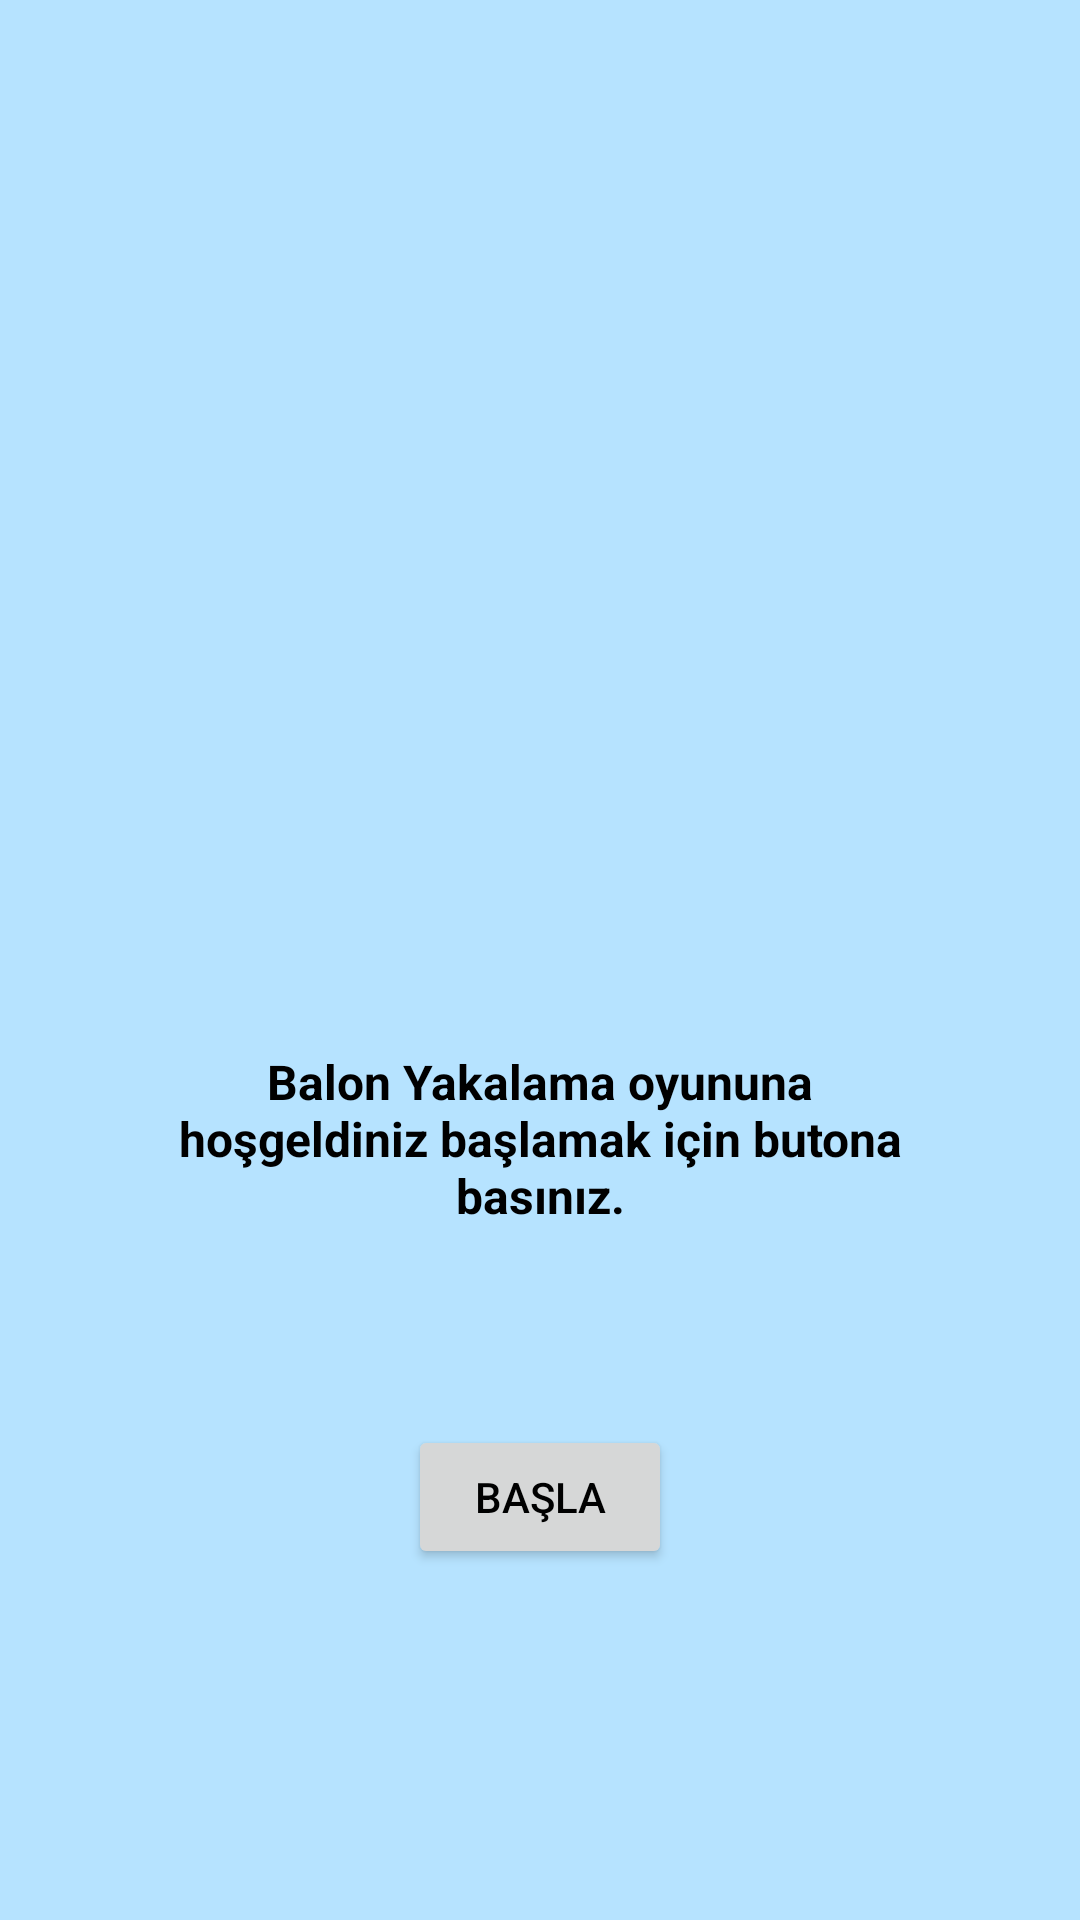

Write the Android layout XML for this screen, with the resource values it uses.
<!-- AndroidManifest.xml: application theme Theme.CatchGame -->
<!-- res/layout/activity_main.xml -->
<?xml version="1.0" encoding="utf-8"?>
<androidx.constraintlayout.widget.ConstraintLayout xmlns:android="http://schemas.android.com/apk/res/android"
    xmlns:app="http://schemas.android.com/apk/res-auto"
    xmlns:tools="http://schemas.android.com/tools"
    android:layout_width="match_parent"
    android:layout_height="match_parent"
    android:background="@color/primaryLightColor"
    tools:context=".MainActivity">

    <TextView
        android:id="@+id/textView"
        android:layout_width="248dp"
        android:layout_height="95dp"
        android:layout_marginBottom="46dp"
        android:gravity="center"
        android:text="@string/balon_yakalama_oyununa_ho_geldiniz_ba_lamak_i_in_butona_bas_n_z"
        android:textSize="16sp"
        android:textStyle="bold"
        app:layout_constraintBottom_toTopOf="@+id/startGame"
        app:layout_constraintEnd_toEndOf="parent"
        app:layout_constraintHorizontal_bias="0.5"
        app:layout_constraintStart_toStartOf="parent"
        android:textColor="@color/primaryTextColor"
        app:layout_constraintTop_toBottomOf="@+id/imageView" />

    <ImageView
        android:id="@+id/imageView"
        android:layout_width="225dp"
        android:layout_height="210dp"
        android:layout_marginTop="72dp"
        android:layout_marginBottom="46dp"
        app:layout_constraintBottom_toTopOf="@+id/textView"
        app:layout_constraintEnd_toEndOf="parent"
        app:layout_constraintHorizontal_bias="0.5"
        app:layout_constraintStart_toStartOf="parent"
        app:layout_constraintTop_toTopOf="parent"
        app:srcCompat="@drawable/balloon" />

    <Button
        android:id="@+id/startGame"
        android:layout_width="wrap_content"
        android:layout_height="wrap_content"
        android:layout_marginBottom="115dp"
        android:onClick="startGame"
        android:text="@string/ba_la"
        android:textColor="@color/primaryTextColor"
        app:layout_constraintBottom_toBottomOf="parent"
        app:layout_constraintEnd_toEndOf="parent"
        app:layout_constraintHorizontal_bias="0.5"
        app:layout_constraintStart_toStartOf="parent"
        app:layout_constraintTop_toBottomOf="@+id/textView" />
</androidx.constraintlayout.widget.ConstraintLayout>
<!-- resources referenced by this layout -->
<resources>
  <color name="primaryLightColor">#b6e3ff</color>
  <color name="primaryTextColor">#000000</color>
  <string name="ba_la">Başla</string>
  <string name="balon_yakalama_oyununa_ho_geldiniz_ba_lamak_i_in_butona_bas_n_z">Balon Yakalama oyununa hoşgeldiniz başlamak için butona basınız.</string>
  <style name="Theme.CatchGame" parent="Theme.MaterialComponents.DayNight.NoActionBar">
          
          <item name="colorPrimary">@color/primaryColor</item>
          <item name="colorPrimaryVariant">@color/primaryDarkColor</item>
          <item name="colorOnPrimary">@color/primaryLightColor</item>
          
          <item name="colorSecondary">@color/secondaryColor</item>
          <item name="colorSecondaryVariant">@color/secondaryDarkColor</item>
          <item name="colorOnSecondary">@color/secondaryLightColor</item>
          
          <item name="android:statusBarColor" tools:targetApi="l">?attr/colorPrimaryVariant</item>
          
      </style>
  <color name="primaryColor">#82b1ff</color>
  <color name="primaryDarkColor">#4d82cb</color>
  <color name="secondaryColor">#455a64</color>
  <color name="secondaryDarkColor">#1c313a</color>
  <color name="secondaryLightColor">#718792</color>
</resources>
